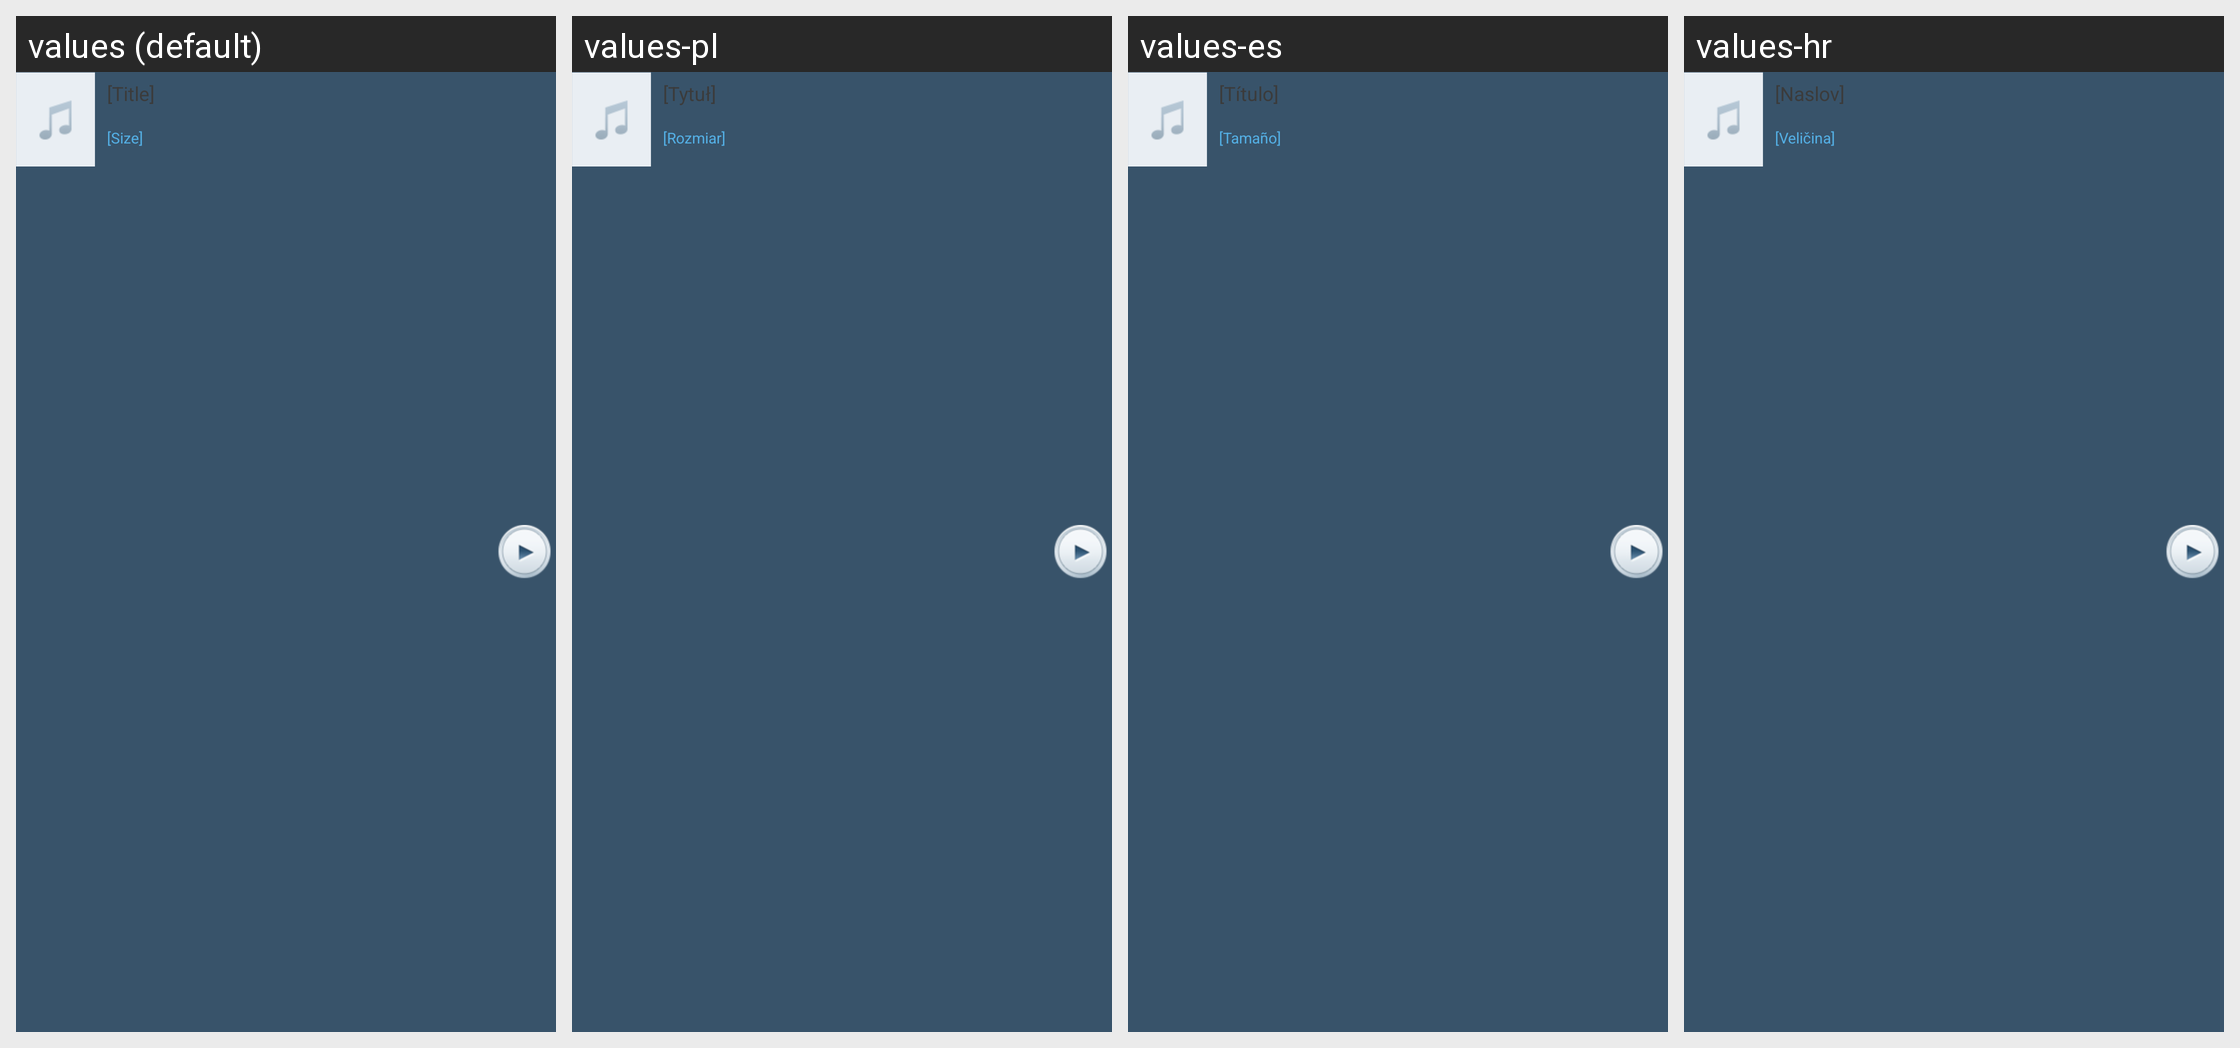

Locale-by-locale string values for the Android screen shown in this grid:
Android screen res/layout/view_transfer_item_list_item.xml rendered under 4 locales, left to right: values (default), values-pl, values-es, values-hr. Device: Nexus 5 (rendered at 1080×1920; each locale shown at half size, 540×960, under a caption strip naming it); theme Theme.FrostWire.
Other locales in the repository, not shown: values-ar, values-cn, values-cs, values-da, values-de, values-el, values-fr, values-hi, values-id, values-it, values-ja, values-ko, values-nl, values-pt, values-ru, values-tr, values-ur, values-vi, values-zh.
Strings drawn on this screen, with the default value and each locale's value (text and hints the layout hard-codes, and strings that could not be matched under every locale, appear in the picture but are not listed):

dummy_title
  values: [Title]
  values-pl: [Tytuł]
  values-es: [Título]
  values-hr: [Naslov]

dummy_size
  values: [Size]
  values-pl: [Rozmiar]
  values-es: [Tamaño]
  values-hr: [Veličina]
